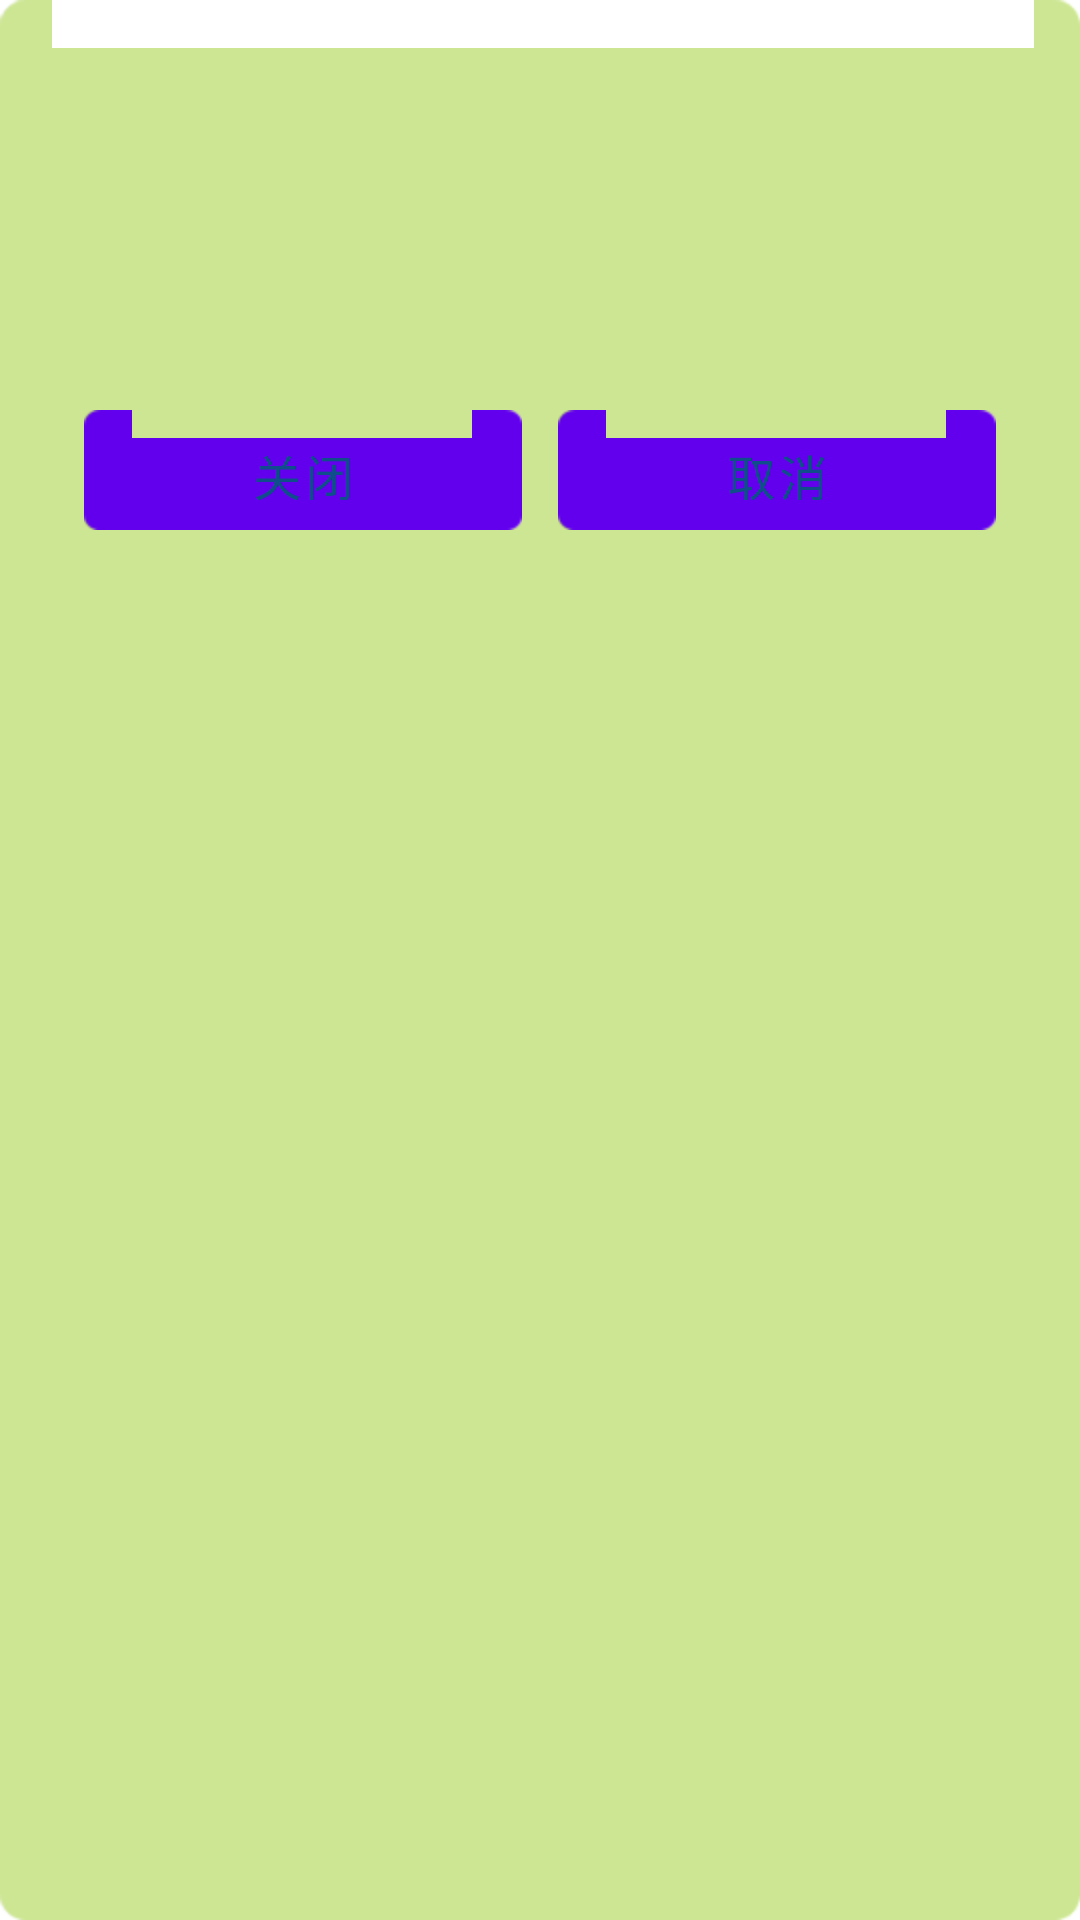

Reconstruct the res/layout file that produces this screen, plus the resources it refers to.
<!-- AndroidManifest.xml: fallback theme Theme.MaterialComponents.DayNight.NoActionBar -->
<!-- res/layout/view_dialog.xml -->
<?xml version="1.0" encoding="UTF-8"?>
<LinearLayout xmlns:android="http://schemas.android.com/apk/res/android"
    android:layout_width="300dp"
    android:layout_height="wrap_content"
    android:layout_gravity="center_horizontal"
    android:background="@drawable/dlg_bg"
    android:minWidth="292dip"
    android:padding="10dip"
    android:orientation="vertical" >

    <LinearLayout
        android:layout_width="fill_parent"
        android:layout_height="wrap_content"
        android:minHeight="50dp" >

        <ImageView
            android:layout_width="wrap_content"
            android:layout_height="wrap_content"
            android:layout_gravity="center_vertical"
            android:layout_marginLeft="16dp" />

        <TextView
            android:id="@+id/title"
            android:layout_width="wrap_content"
            android:layout_height="wrap_content"
            android:layout_gravity="center_vertical|center_horizontal"
            android:layout_marginBottom="5dp"
            android:layout_marginLeft="10dp"
            android:layout_marginRight="10dp"
            android:layout_marginTop="5dp"
            android:textColor="#FF0000"
            android:textSize="20sp" />
    </LinearLayout>

    <LinearLayout
        android:layout_width="fill_parent"
        android:layout_height="wrap_content"
        android:orientation="vertical" >

        <LinearLayout
            android:id="@+id/content"
            android:layout_width="fill_parent"
            android:layout_height="wrap_content"
            android:orientation="horizontal" >

            <TextView
                android:id="@+id/message"
                android:layout_width="fill_parent"
                android:layout_height="wrap_content"
                android:layout_marginBottom="30dip"
                android:layout_marginLeft="16dip"
                android:layout_marginRight="16dip"
                android:layout_marginTop="20dip"
                android:gravity="center"
                android:textColor="#4B0082"
                android:textSize="16sp" />
        </LinearLayout>

        <LinearLayout
            android:id="@+id/positiveButtonLayout"
            android:layout_width="fill_parent"
            android:layout_height="wrap_content"
            android:layout_marginLeft="7dp"
            android:layout_marginRight="7dp"
            android:gravity="center_vertical"
            android:orientation="horizontal"
            android:padding="5dip" >

            <Button
                android:id="@+id/positiveButton"
                android:layout_width="fill_parent"
                android:layout_height="40dp"
                android:layout_marginLeft="6dp"
                android:layout_marginRight="6dp"
                android:layout_weight="1"
                android:background="@drawable/selector_btn_dialog_positive"
                android:text="关闭"
                android:textColor="#104E8B"
                android:textSize="16sp" />

            <Button
                android:id="@+id/negativeButton"
                android:layout_width="fill_parent"
                android:layout_height="40dp"
                android:layout_marginLeft="6dp"
                android:layout_marginRight="6dp"
                android:layout_weight="1"
                android:background="@drawable/selector_btn_dialog_negetive"
                android:text="取消"
                android:textColor="#104E8B"
                android:textSize="16sp" />

            <Button
                android:id="@+id/third_button"
                android:layout_width="fill_parent"
                android:layout_height="40dp"
                android:layout_marginLeft="6dp"
                android:layout_marginRight="6dp"
                android:layout_weight="1"
                android:background="@drawable/selector_btn_dialog_negetive"
                android:text="取消"
                android:textColor="#104E8B"
                android:textSize="16sp"
                android:visibility="gone" />
        </LinearLayout>
    </LinearLayout>

</LinearLayout>
<!-- resources referenced by this layout -->
<resources>
  <!-- drawable selector_btn_dialog_negetive (drawable-hdpi) -->
  <?xml version="1.0" encoding="utf-8"?>
  <selector xmlns:android="http://schemas.android.com/apk/res/android">
  
      <item android:drawable="@drawable/btn_white_p" android:state_pressed="true"></item>
      <item android:drawable="@drawable/btn_white_p" android:state_focused="true"></item>
      <item android:drawable="@drawable/btn_white_n"></item>
  
  </selector>
  <!-- drawable selector_btn_dialog_positive (drawable-hdpi) -->
  <?xml version="1.0" encoding="utf-8"?>
  <selector xmlns:android="http://schemas.android.com/apk/res/android">
  
      <item android:drawable="@drawable/btn_blue_p" android:state_focused="true"></item>
      <item android:drawable="@drawable/btn_blue_p" android:state_pressed="true"></item>
      <item android:drawable="@drawable/btn_blue_n"></item>
  
  </selector>
</resources>
